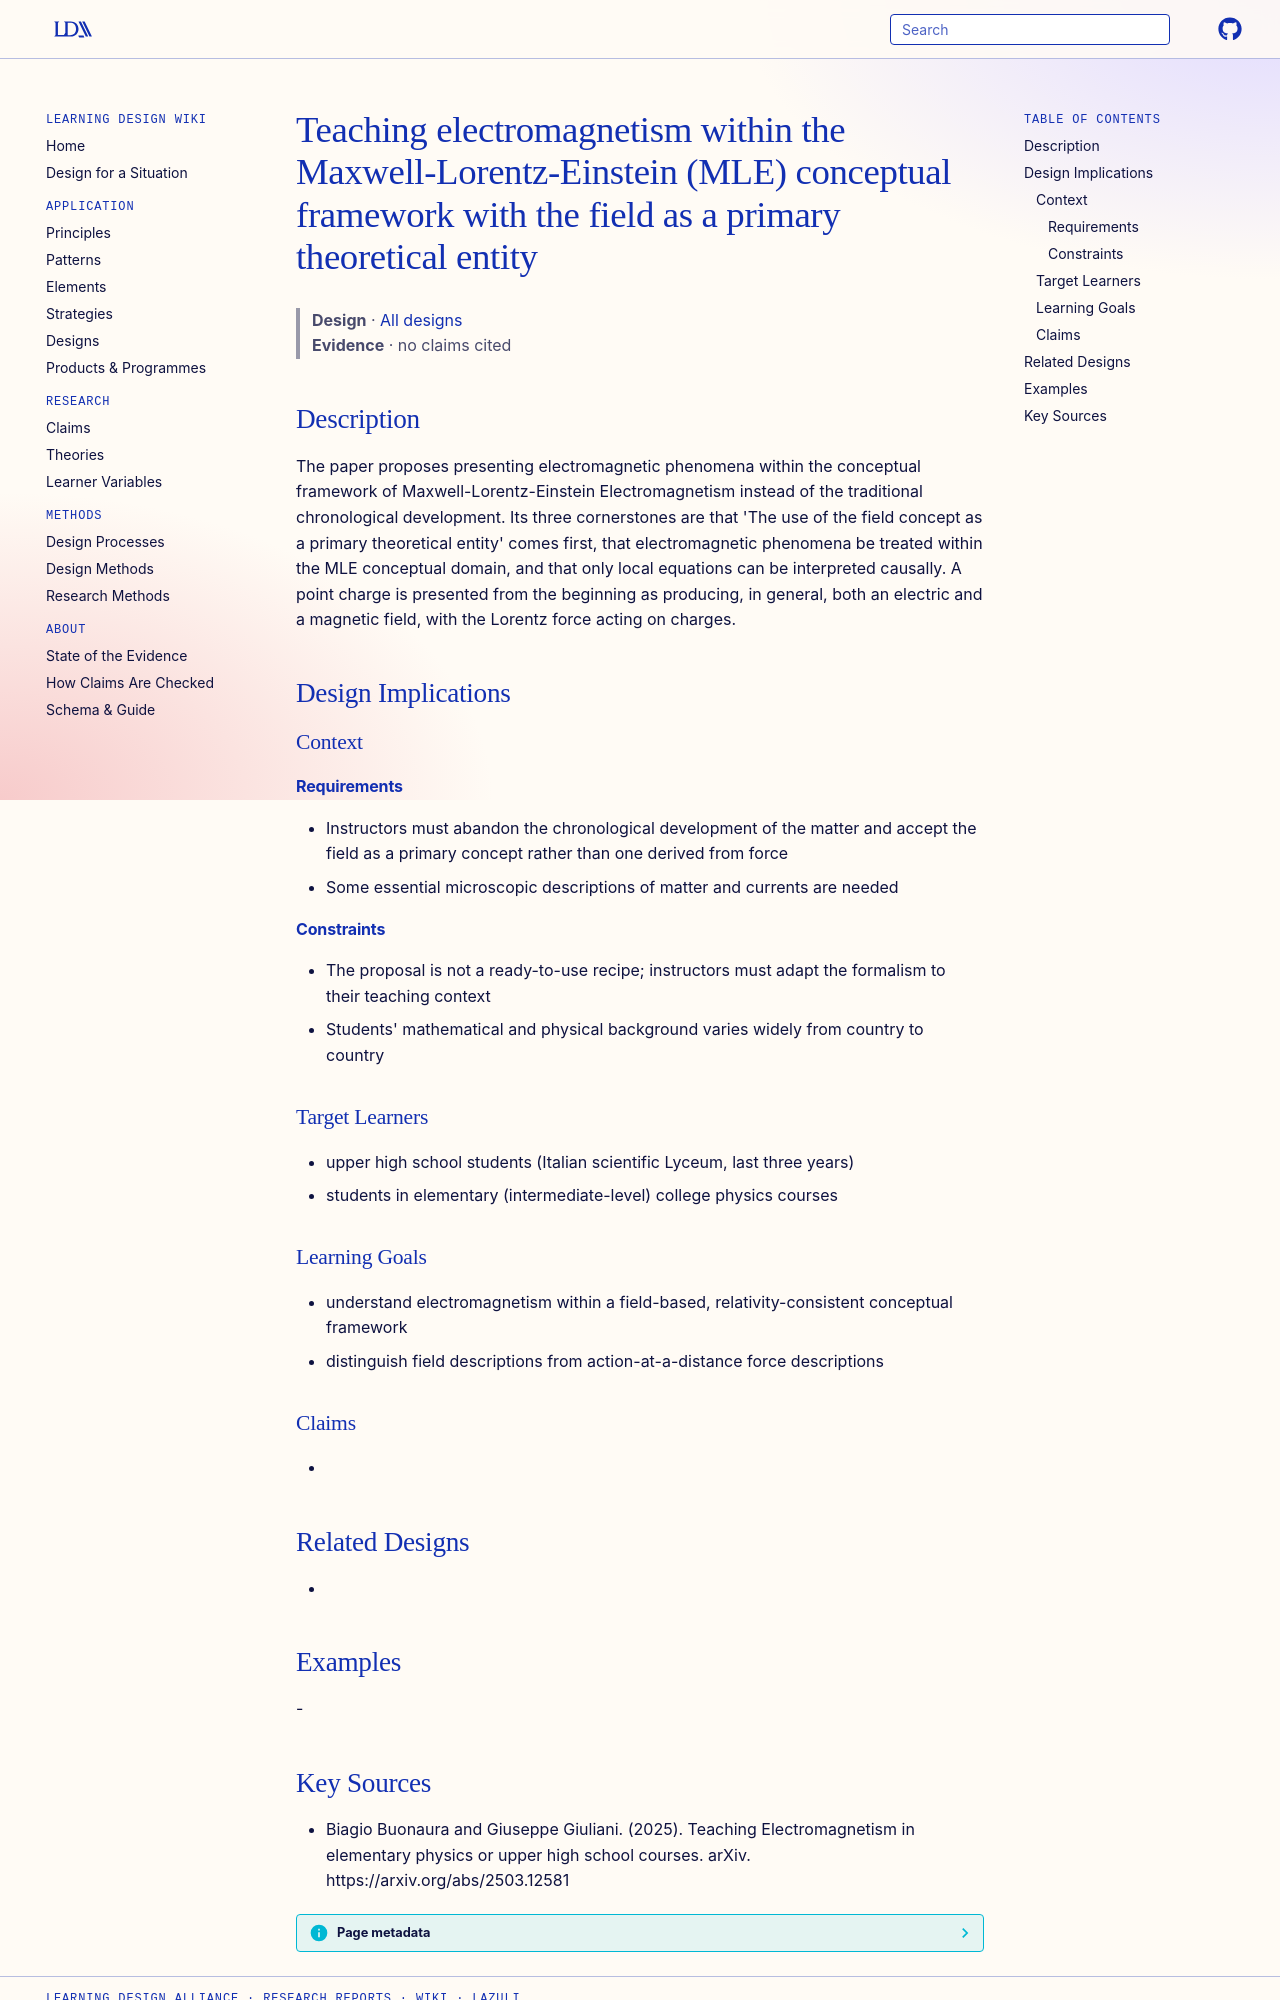

repository: Learning-Design-Alliance/learning-wiki · page: designs/mle-framework-electromagnetism-teaching/index.html · generator: mkdocs

---
type: design
id: mle-framework-electromagnetism-teaching
title: Teaching electromagnetism within the Maxwell-Lorentz-Einstein (MLE) conceptual framework with the field as a primary theoretical entity
description: The paper proposes presenting electromagnetic phenomena within the conceptual framework of Maxwell-Lorentz-Einstein Electromagnetism instead of the traditional chronological development.
status: review
generated:
  by: "process:settle-candidates"
  at: 2026-11-21
sources:
  - id: biagio-buonaura-and-giuseppe-giuliani-2025
    resource: "https://arxiv.org/abs/2503.12581"
    title: "Biagio Buonaura and Giuseppe Giuliani. (2025). Teaching Electromagnetism in elementary physics or upper high school courses. arXiv. https://arxiv.org/abs/2503.12581"
    author: Biagio Buonaura and Giuseppe Giuliani
---

# Teaching electromagnetism within the Maxwell-Lorentz-Einstein (MLE) conceptual framework with the field as a primary theoretical entity

> **Design** · [All designs](index.md)
> **Evidence** · no claims cited

## Description
The paper proposes presenting electromagnetic phenomena within the conceptual framework of Maxwell-Lorentz-Einstein Electromagnetism instead of the traditional chronological development. Its three cornerstones are that 'The use of the field concept as a primary theoretical entity' comes first, that electromagnetic phenomena be treated within the MLE conceptual domain, and that only local equations can be interpreted causally. A point charge is presented from the beginning as producing, in general, both an electric and a magnetic field, with the Lorentz force acting on charges.

## Design Implications

### Context
#### Requirements
- Instructors must abandon the chronological development of the matter and accept the field as a primary concept rather than one derived from force
- Some essential microscopic descriptions of matter and currents are needed
#### Constraints
- The proposal is not a ready-to-use recipe; instructors must adapt the formalism to their teaching context
- Students' mathematical and physical background varies widely from country to country

### Target Learners
- upper high school students (Italian scientific Lyceum, last three years)
- students in elementary (intermediate-level) college physics courses

### Learning Goals
- understand electromagnetism within a field-based, relativity-consistent conceptual framework
- distinguish field descriptions from action-at-a-distance force descriptions

### Claims
- 

## Related Designs
- 

## Examples
-
